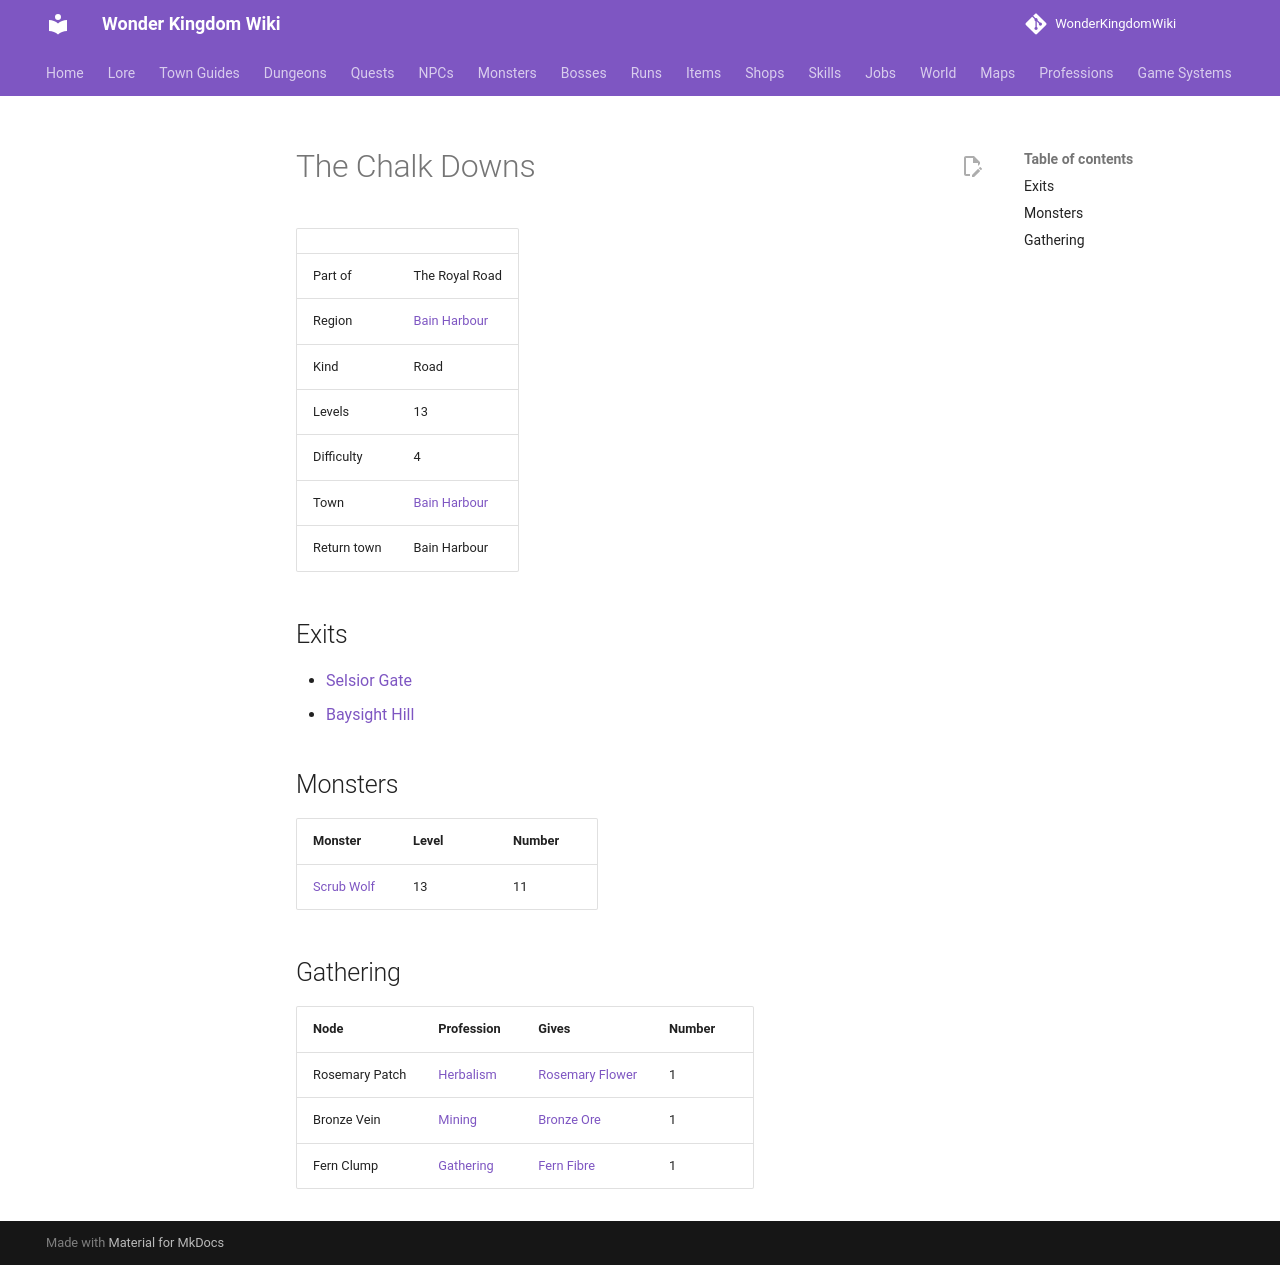

repository: alonohana627/WonderKingdomWiki · page: maps/chalk_downs/index.html · generator: mkdocs

<!-- Generated by tools/generate.py from GameLib. Do not edit: changes are overwritten. -->

# The Chalk Downs

|  |  |
|---|---|
| Part of | The Royal Road |
| Region | [Bain Harbour](../world/index.md#bain-harbour) |
| Kind | Road |
| Levels | 13 |
| Difficulty | 4 |
| Town | [Bain Harbour](../towns/bain_harbour.md) |
| Return town | Bain Harbour |

## Exits

- [Selsior Gate](../maps/selsior_gate.md)
- [Baysight Hill](../maps/baysight_hill.md)

## Monsters

| Monster | Level | Number |
|---|---|---|
| [Scrub Wolf](../monsters/scrub_wolf.md) | 13 | 11 |

## Gathering

| Node | Profession | Gives | Number |
|---|---|---|---|
| Rosemary Patch | [Herbalism](../professions/herbalism.md) | [Rosemary Flower](../items/rosemary_flower.md) | 1 |
| Bronze Vein | [Mining](../professions/mining.md) | [Bronze Ore](../items/bronze_ore.md) | 1 |
| Fern Clump | [Gathering](../professions/gathering.md) | [Fern Fibre](../items/fern_fibre.md) | 1 |
